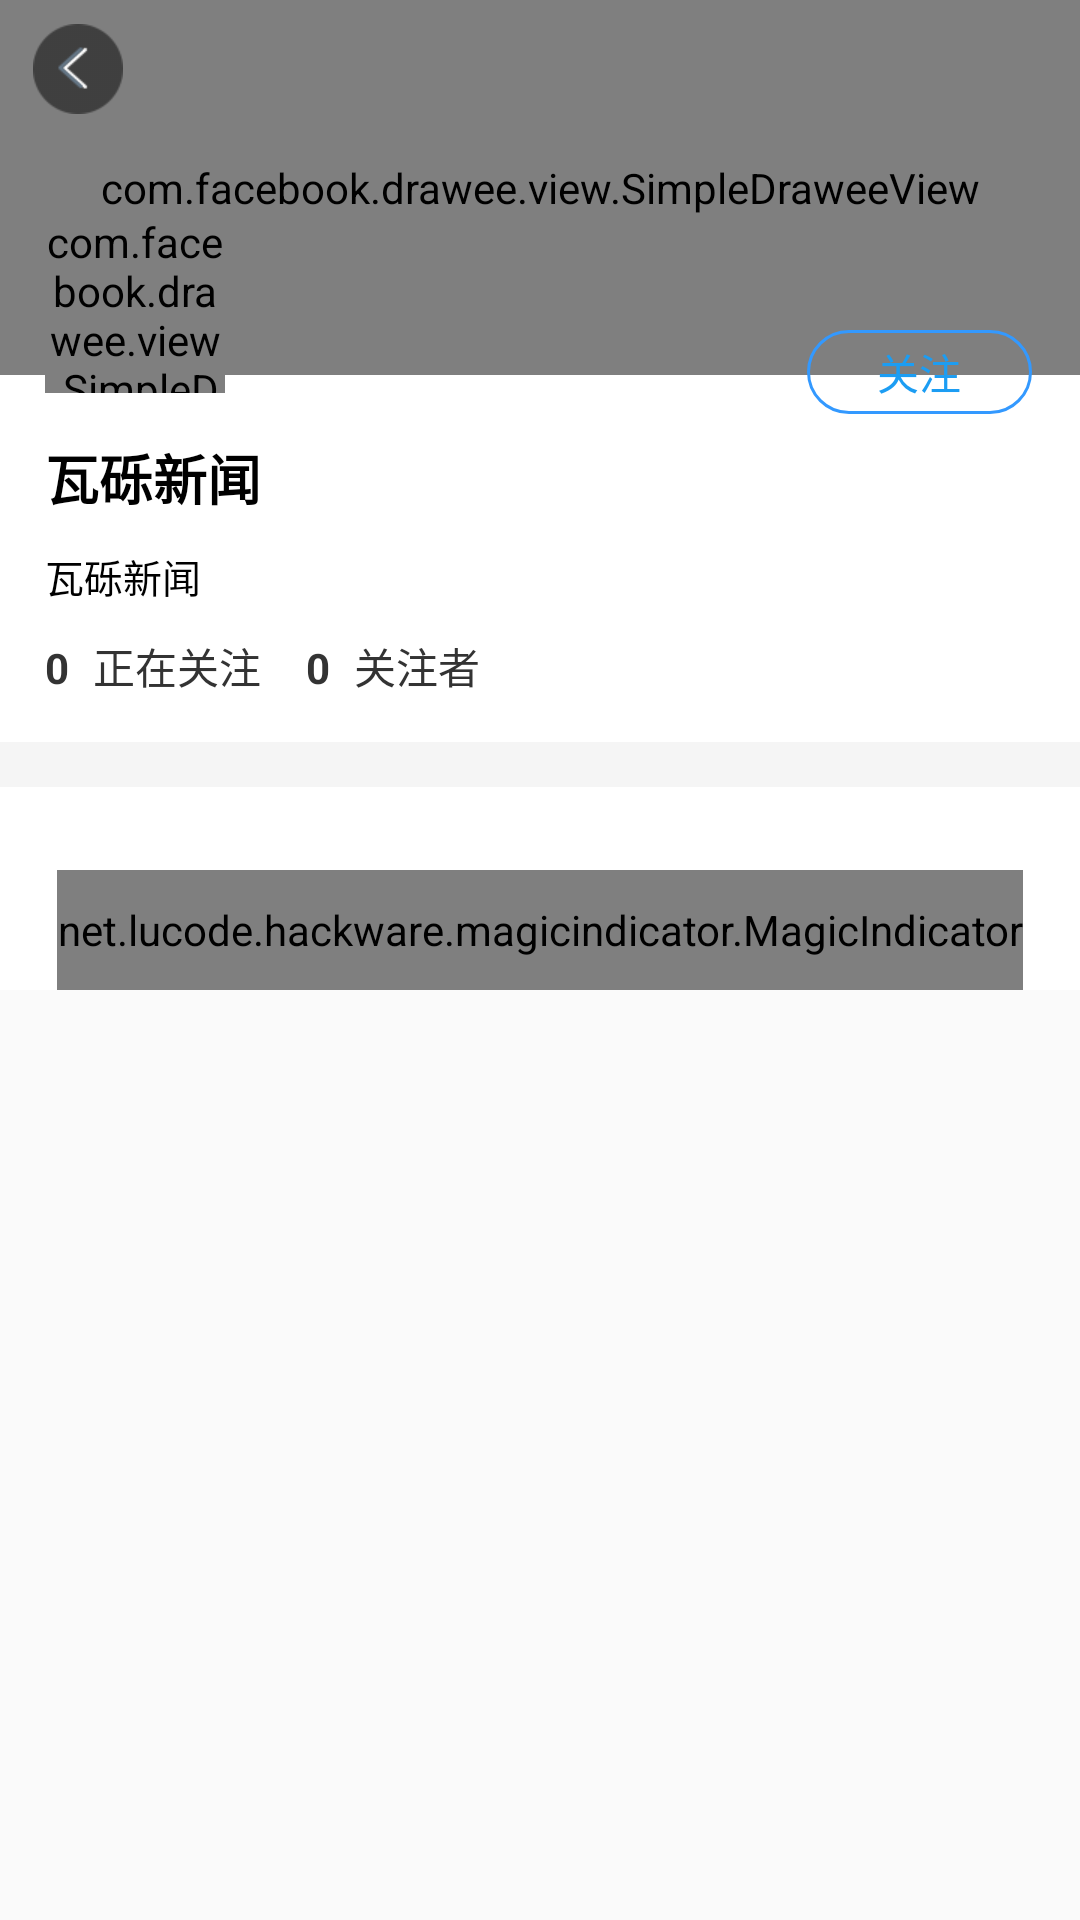

Layout XML and referenced resources for this Android screen:
<!-- AndroidManifest.xml: application theme AppTheme -->
<!-- res/layout/activity_user_detail.xml -->
<?xml version="1.0" encoding="utf-8"?>
<android.support.design.widget.CoordinatorLayout xmlns:android="http://schemas.android.com/apk/res/android"
    xmlns:app="http://schemas.android.com/apk/res-auto"
    android:layout_width="match_parent"
    android:layout_height="match_parent"
    android:fitsSystemWindows="true">

    <android.support.design.widget.AppBarLayout
        android:id="@+id/appbar"
        android:layout_width="match_parent"
        android:layout_height="330dp"
        android:background="@color/white"
        android:fitsSystemWindows="true"
        android:gravity="center_horizontal"
        android:theme="@style/ThemeOverlay.AppCompat.Dark.ActionBar">

        <android.support.design.widget.CollapsingToolbarLayout
            android:id="@+id/collapsing"
            android:layout_width="match_parent"
            android:layout_height="290dp"
            android:fitsSystemWindows="true"
            app:contentScrim="@color/white"
            app:expandedTitleMarginEnd="64dp"
            app:expandedTitleMarginStart="48dp"
            app:layout_scrollFlags="scroll|exitUntilCollapsed">

            <com.facebook.drawee.view.SimpleDraweeView
                android:id="@+id/iv_header_bg"
                android:layout_width="match_parent"
                android:layout_height="125dp"
                android:fitsSystemWindows="true"
                android:scaleType="centerCrop"
                app:layout_collapseMode="parallax" />

            <RelativeLayout
                android:layout_width="match_parent"
                android:layout_height="match_parent">


                <LinearLayout
                    android:layout_width="match_parent"
                    android:layout_height="match_parent"
                    android:orientation="vertical">

                    <ImageView
                        android:id="@+id/btn_back"
                        android:layout_width="wrap_content"
                        android:layout_height="46dp"
                        android:paddingLeft="11dp"
                        android:paddingRight="16dp"
                        android:scaleType="centerInside"
                        android:src="@mipmap/icon_grxx_fh" />

                    <com.facebook.drawee.view.SimpleDraweeView
                        android:id="@+id/avatar"
                        android:layout_width="60dp"
                        android:layout_height="60dp"
                        android:layout_marginLeft="15dp"
                        android:layout_marginTop="25dp"
                        app:placeholderImage="@mipmap/default_avatar"
                        app:placeholderImageScaleType="centerCrop"
                        app:roundAsCircle="true"
                        app:roundingBorderColor="@color/white"
                        app:roundingBorderWidth="3dp" />

                    <TextView
                        android:id="@+id/title"
                        android:layout_width="wrap_content"
                        android:layout_height="wrap_content"
                        android:layout_marginLeft="15dp"
                        android:layout_marginTop="15dp"
                        android:text="瓦砾新闻"
                        android:textColor="@color/black"
                        android:textSize="18sp"
                        android:textStyle="bold" />

                    <TextView
                        android:id="@+id/intro"
                        android:layout_width="wrap_content"
                        android:layout_height="wrap_content"
                        android:layout_marginLeft="15dp"
                        android:layout_marginTop="10dp"
                        android:text="瓦砾新闻"
                        android:textColor="@color/black"
                        android:textSize="13sp" />

                    <LinearLayout
                        android:layout_width="match_parent"
                        android:layout_height="wrap_content"
                        android:layout_marginBottom="15dp"
                        android:layout_marginLeft="15dp"
                        android:layout_marginTop="10dp"
                        android:orientation="horizontal">

                        <TextView
                            android:id="@+id/zf_count"
                            android:layout_width="wrap_content"
                            android:layout_height="wrap_content"
                            android:text="0"
                            android:textColor="@color/text_333"
                            android:textStyle="bold" />

                        <TextView
                            android:layout_width="wrap_content"
                            android:layout_height="wrap_content"
                            android:layout_marginLeft="8dp"
                            android:text="正在关注"
                            android:textColor="@color/text_333" />

                        <TextView
                            android:id="@+id/xh_count"
                            android:layout_width="wrap_content"
                            android:layout_height="wrap_content"
                            android:layout_marginLeft="15dp"
                            android:text="0"
                            android:textColor="@color/text_333"
                            android:textStyle="bold" />

                        <TextView
                            android:layout_width="wrap_content"
                            android:layout_height="wrap_content"
                            android:layout_marginLeft="8dp"
                            android:text="关注者"
                            android:textColor="@color/text_333" />
                    </LinearLayout>

                    <View
                        android:layout_width="match_parent"
                        android:layout_height="15dp"
                        android:background="@color/background" />
                </LinearLayout>

                <TextView
                    android:id="@+id/btn_follow"
                    android:layout_width="75dp"
                    android:layout_height="28dp"
                    android:layout_alignParentRight="true"
                    android:layout_marginRight="16dp"
                    android:layout_marginTop="110dp"
                    android:background="@drawable/shape_btn_follow"
                    android:gravity="center"
                    android:text="关注"
                    android:textColor="@color/text_tab_blue"
                    android:textSize="14sp" />
            </RelativeLayout>

            <android.support.v7.widget.Toolbar
                android:id="@+id/toolbar"
                android:layout_width="match_parent"
                android:layout_height="46dp"
                app:layout_collapseMode="pin"
                app:popupTheme="@style/ThemeOverlay.AppCompat.Light">

                <RelativeLayout
                    android:layout_width="match_parent"
                    android:layout_height="46dp">

                    <TextView
                        android:id="@+id/bar_title"
                        android:layout_width="wrap_content"
                        android:layout_height="wrap_content"
                        android:layout_centerInParent="true"
                        android:textColor="@color/black"
                        android:textSize="16sp"
                        android:textStyle="bold"
                        android:visibility="gone" />

                    <TextView
                        android:id="@+id/bar_btn_back"
                        android:layout_width="wrap_content"
                        android:layout_height="match_parent"
                        android:layout_centerVertical="true"
                        android:drawableLeft="@mipmap/icon_fh"
                        android:gravity="center"
                        android:paddingRight="16dp"
                        android:textColor="@color/text_333"
                        android:textSize="14sp" />

                </RelativeLayout>
            </android.support.v7.widget.Toolbar>
        </android.support.design.widget.CollapsingToolbarLayout>

        <net.lucode.hackware.magicindicator.MagicIndicator
            android:id="@+id/magic_indicator"
            android:layout_width="wrap_content"
            android:layout_height="40dp" />
    </android.support.design.widget.AppBarLayout>


    <android.support.v4.view.ViewPager
        android:id="@+id/viewpager"
        android:layout_width="match_parent"
        android:layout_height="match_parent"
        app:layout_behavior="@string/appbar_scrolling_view_behavior">

    </android.support.v4.view.ViewPager>

</android.support.design.widget.CoordinatorLayout>
<!-- resources referenced by this layout -->
<resources>
  <color name="background">#F5F5F5</color>
  <color name="black">#000000</color>
  <color name="text_333">#333333</color>
  <color name="text_tab_blue">#1c9df3</color>
  <color name="white">#ffffff</color>
  <!-- drawable shape_btn_follow (drawable) -->
  <?xml version="1.0" encoding="utf-8"?>
  <shape xmlns:android="http://schemas.android.com/apk/res/android">
  
      <stroke
          android:width="1dp"
          android:color="@color/blue" />
      <corners android:radius="99dp" />
  
  </shape>
  <!-- mipmap default_avatar: png bitmap (mipmap-xhdpi, 3386 bytes) -->
  <!-- mipmap icon_fh: png bitmap (mipmap-xhdpi, 1347 bytes) -->
  <!-- mipmap icon_grxx_fh: png bitmap (mipmap-xhdpi, 2423 bytes) -->
  <style name="AppTheme" parent="Theme.AppCompat.Light.NoActionBar">
          
          <item name="colorPrimary">@color/colorPrimary</item>
          <item name="colorPrimaryDark">@color/colorPrimaryDark</item>
          <item name="colorAccent">@color/colorAccent</item>
      </style>
  <color name="blue">#3399ff</color>
  <color name="colorPrimary">#3399ff</color>
  <color name="colorPrimaryDark">#3399ff</color>
  <color name="colorAccent">#3399ff</color>
</resources>
